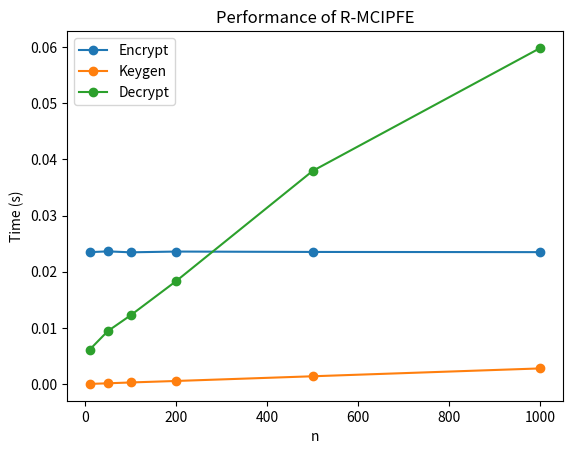

Recreate this plot in Python.
from matplotlib import pyplot as plt

n = [10, 50, 100, 200, 500, 1000]


data = [[0.3032508850097656, 0.023482227325439455, 3.9005279541015624e-05, 0.006107425689697266], [0.1928096294403076, 0.023623184204101564, 0.00014882087707519532, 0.009425592422485352], [0.3337375640869141, 0.023453840255737306, 0.0002980232238769531, 0.012230682373046874], [0.2441256046295166, 0.023589235067367553, 0.0005635738372802735, 0.018320178985595702], [0.2407899856567383, 0.023520995140075683, 0.0014001846313476563, 0.037938928604125975], [0.26139492988586427, 0.023486631870269774, 0.0027982234954833985, 0.05982017517089844]]

# plt.plot(n, [x[0] for x in data], marker='o', label='Generate')
plt.plot(n, [x[1] for x in data], marker='o', label='Encrypt')
plt.plot(n, [x[2] for x in data], marker='o', label='Keygen')
plt.plot(n, [x[3] for x in data], marker='o', label='Decrypt')

plt.xlabel('n')
plt.ylabel('Time (s)')
plt.title('Performance of R-MCIPFE')
plt.legend()
plt.show()